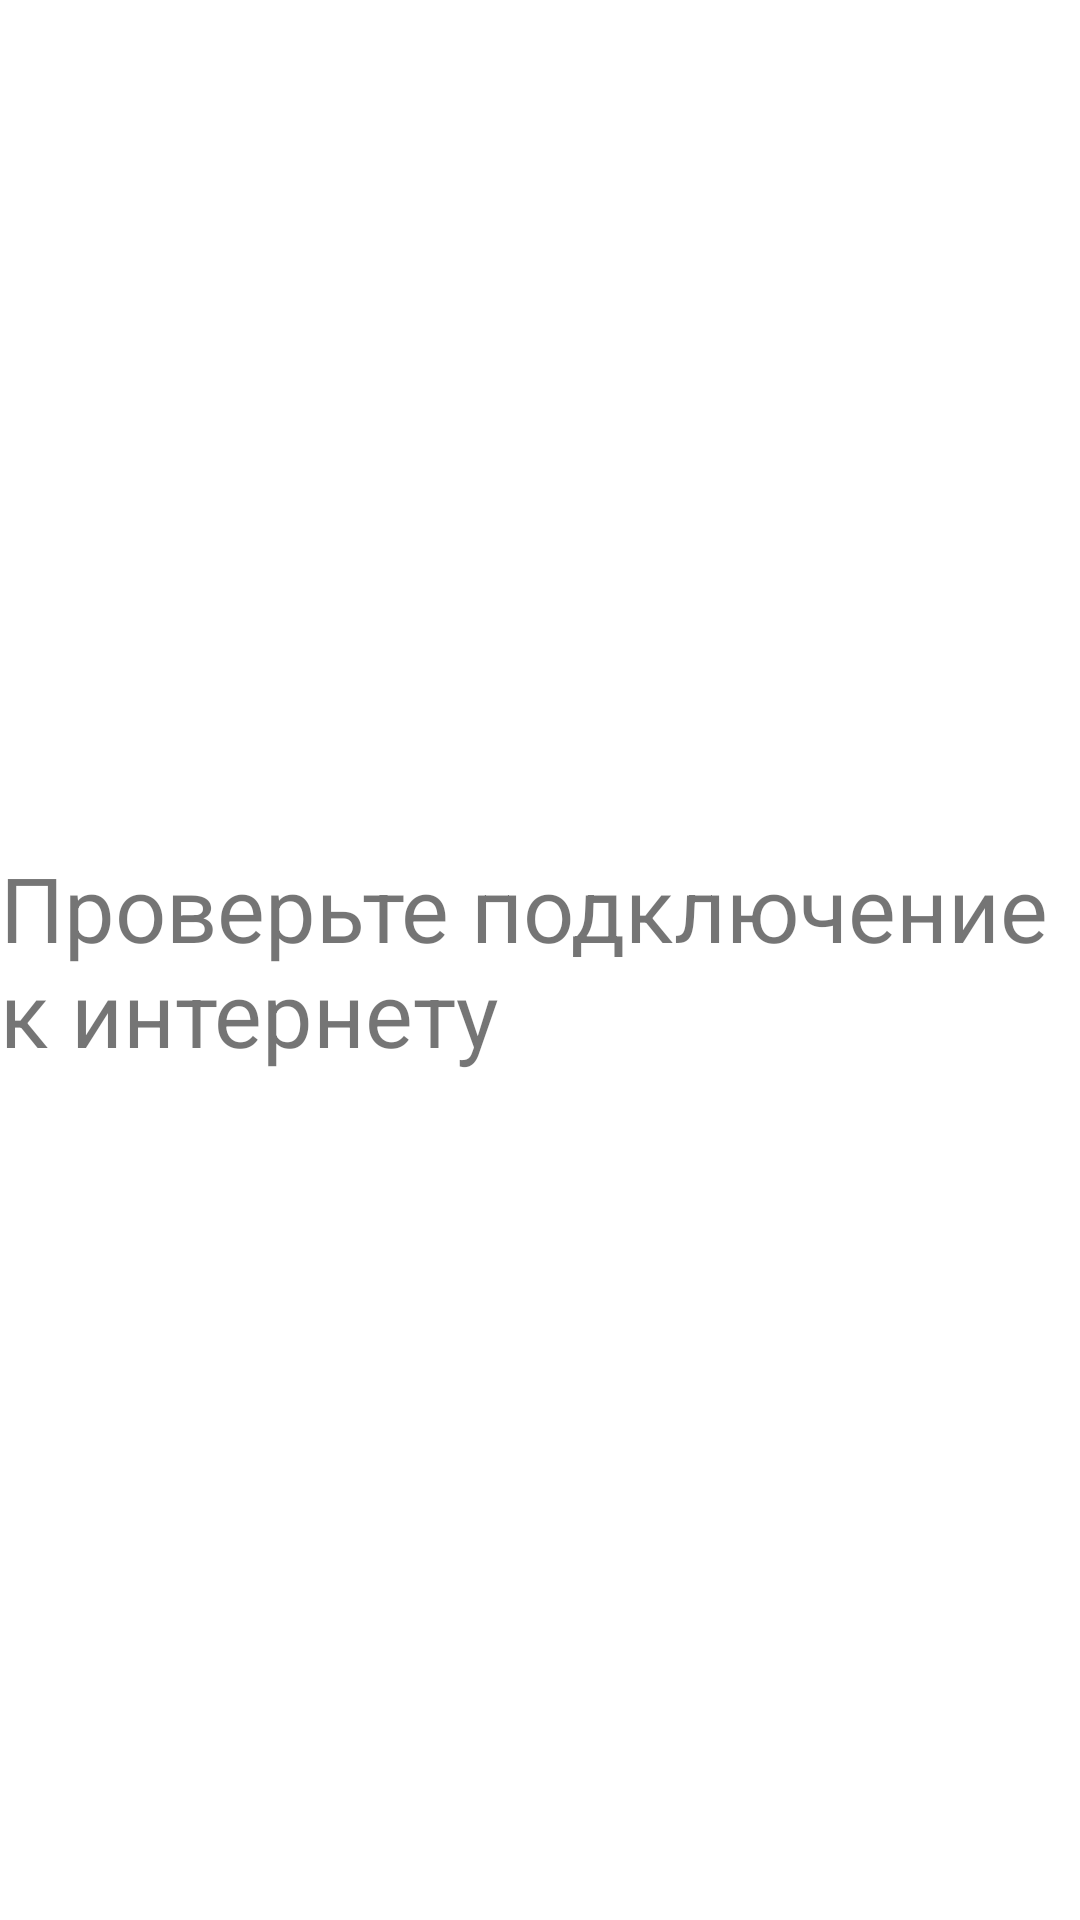

Reconstruct the res/layout file that produces this screen, plus the resources it refers to.
<!-- AndroidManifest.xml: application theme Theme.MyWeather -->
<!-- res/layout/fragment_disconnected.xml -->
<?xml version="1.0" encoding="utf-8"?>
<layout xmlns:android="http://schemas.android.com/apk/res/android"
    xmlns:app="http://schemas.android.com/apk/res-auto"
    xmlns:tools="http://schemas.android.com/tools"
    tools:context=".disconnected.DisconnectedFragment">

    <androidx.constraintlayout.widget.ConstraintLayout
        android:layout_width="match_parent"
        android:layout_height="match_parent">

        <ImageView
            android:id="@+id/wifi_icon"
            android:layout_width="wrap_content"
            android:layout_height="70dp"
            android:layout_marginBottom="16dp"
            app:layout_constraintBottom_toTopOf="@+id/content"
            app:layout_constraintEnd_toEndOf="parent"
            app:layout_constraintStart_toStartOf="parent"
            app:layout_constraintTop_toTopOf="parent"
            app:layout_constraintVertical_bias="0.946"
            app:srcCompat="@drawable/wifi" />

        <TextView
            android:id="@+id/content"
            android:layout_width="wrap_content"
            android:layout_height="wrap_content"
            android:text="Проверьте подключение к интернету"
            android:textSize="30sp"
            app:layout_constraintBottom_toBottomOf="parent"
            app:layout_constraintEnd_toEndOf="parent"
            app:layout_constraintStart_toStartOf="parent"
            app:layout_constraintTop_toTopOf="parent" />
    </androidx.constraintlayout.widget.ConstraintLayout>
</layout>
<!-- resources referenced by this layout -->
<resources>
  <style name="Theme.MyWeather" parent="Theme.MaterialComponents.DayNight.DarkActionBar">
          
          <item name="colorPrimary">@color/purple_500</item>
          <item name="colorPrimaryVariant">@color/purple_700</item>
          <item name="colorOnPrimary">@color/white</item>
          
          <item name="colorSecondary">@color/teal_200</item>
          <item name="colorSecondaryVariant">@color/teal_700</item>
          <item name="colorOnSecondary">@color/black</item>
          
          <item name="android:statusBarColor" tools:targetApi="l">?attr/colorPrimaryVariant</item>
          
      </style>
  <color name="purple_500">#1FA2FF</color>
  <color name="purple_700">#FF3700B3</color>
  <color name="white">#FFFFFFFF</color>
  <color name="teal_200">#FF03DAC5</color>
  <color name="teal_700">#FF018786</color>
  <color name="black">#FF000000</color>
</resources>
